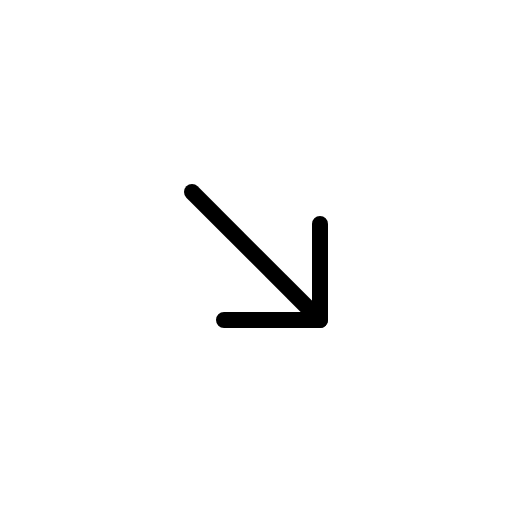
t = 0.00 s
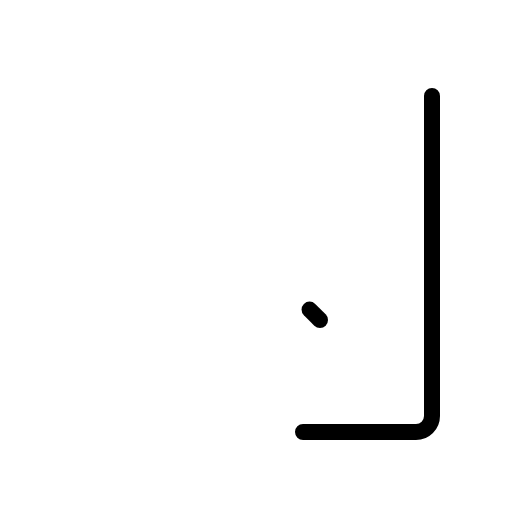
t = 0.60 s
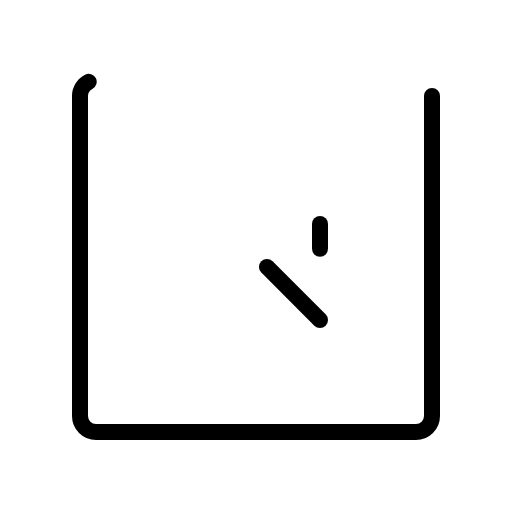
t = 0.98 s
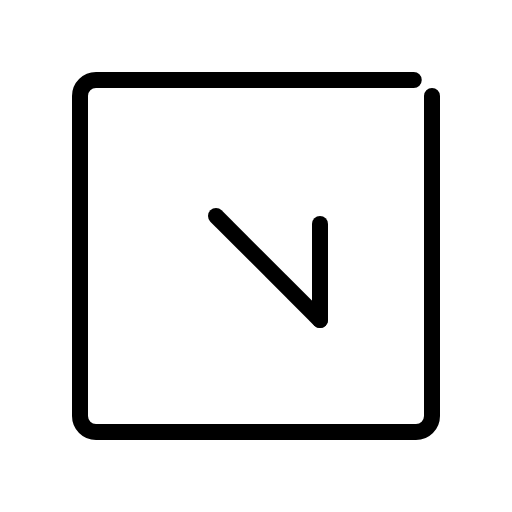
t = 1.35 s
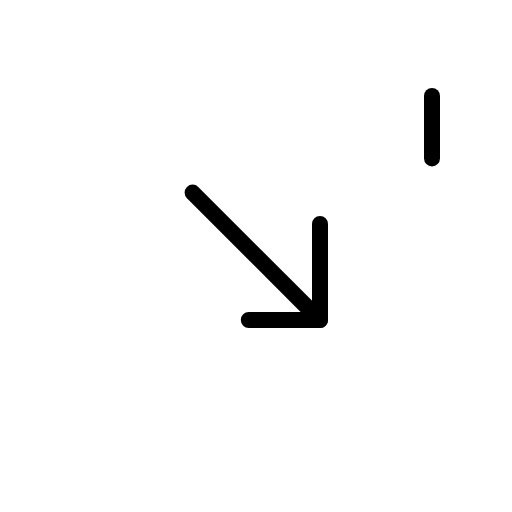
t = 1.73 s

The animated SVG that drew these frames (rendered in a browser with its animation timeline set to each time). Animation: 1 CSS @keyframes rule; one cycle of 2.10 s, repeats indefinitely.

<svg xmlns="http://www.w3.org/2000/svg" viewBox="0 0 256 256">
  <style>
    .draw-line {
      stroke-dasharray: 1;
      stroke-dashoffset: 0;
    }
    svg:hover .draw-line {
      animation: phosphor-draw-in 1.5s ease-in-out infinite;
    }
    @keyframes phosphor-draw-in {
      0%   { stroke-dashoffset: 1; }
      100% { stroke-dashoffset: 0; }
    }
  </style><rect width="256" height="256" fill="none"/><rect x="40" y="40" width="176" height="176" rx="8" transform="translate(256 0) rotate(90)" fill="none" stroke="currentColor" stroke-linecap="round" stroke-linejoin="round" stroke-width="8" class="draw-line" pathLength="1" style="animation-delay: 0s"/><line x1="160" y1="160" x2="96" y2="96" fill="none" stroke="currentColor" stroke-linecap="round" stroke-linejoin="round" stroke-width="8" class="draw-line" pathLength="1" style="animation-delay: 0.3s"/><polyline points="160 112 160 160 112 160" fill="none" stroke="currentColor" stroke-linecap="round" stroke-linejoin="round" stroke-width="8" class="draw-line" pathLength="1" style="animation-delay: 0.6s"/></svg>
